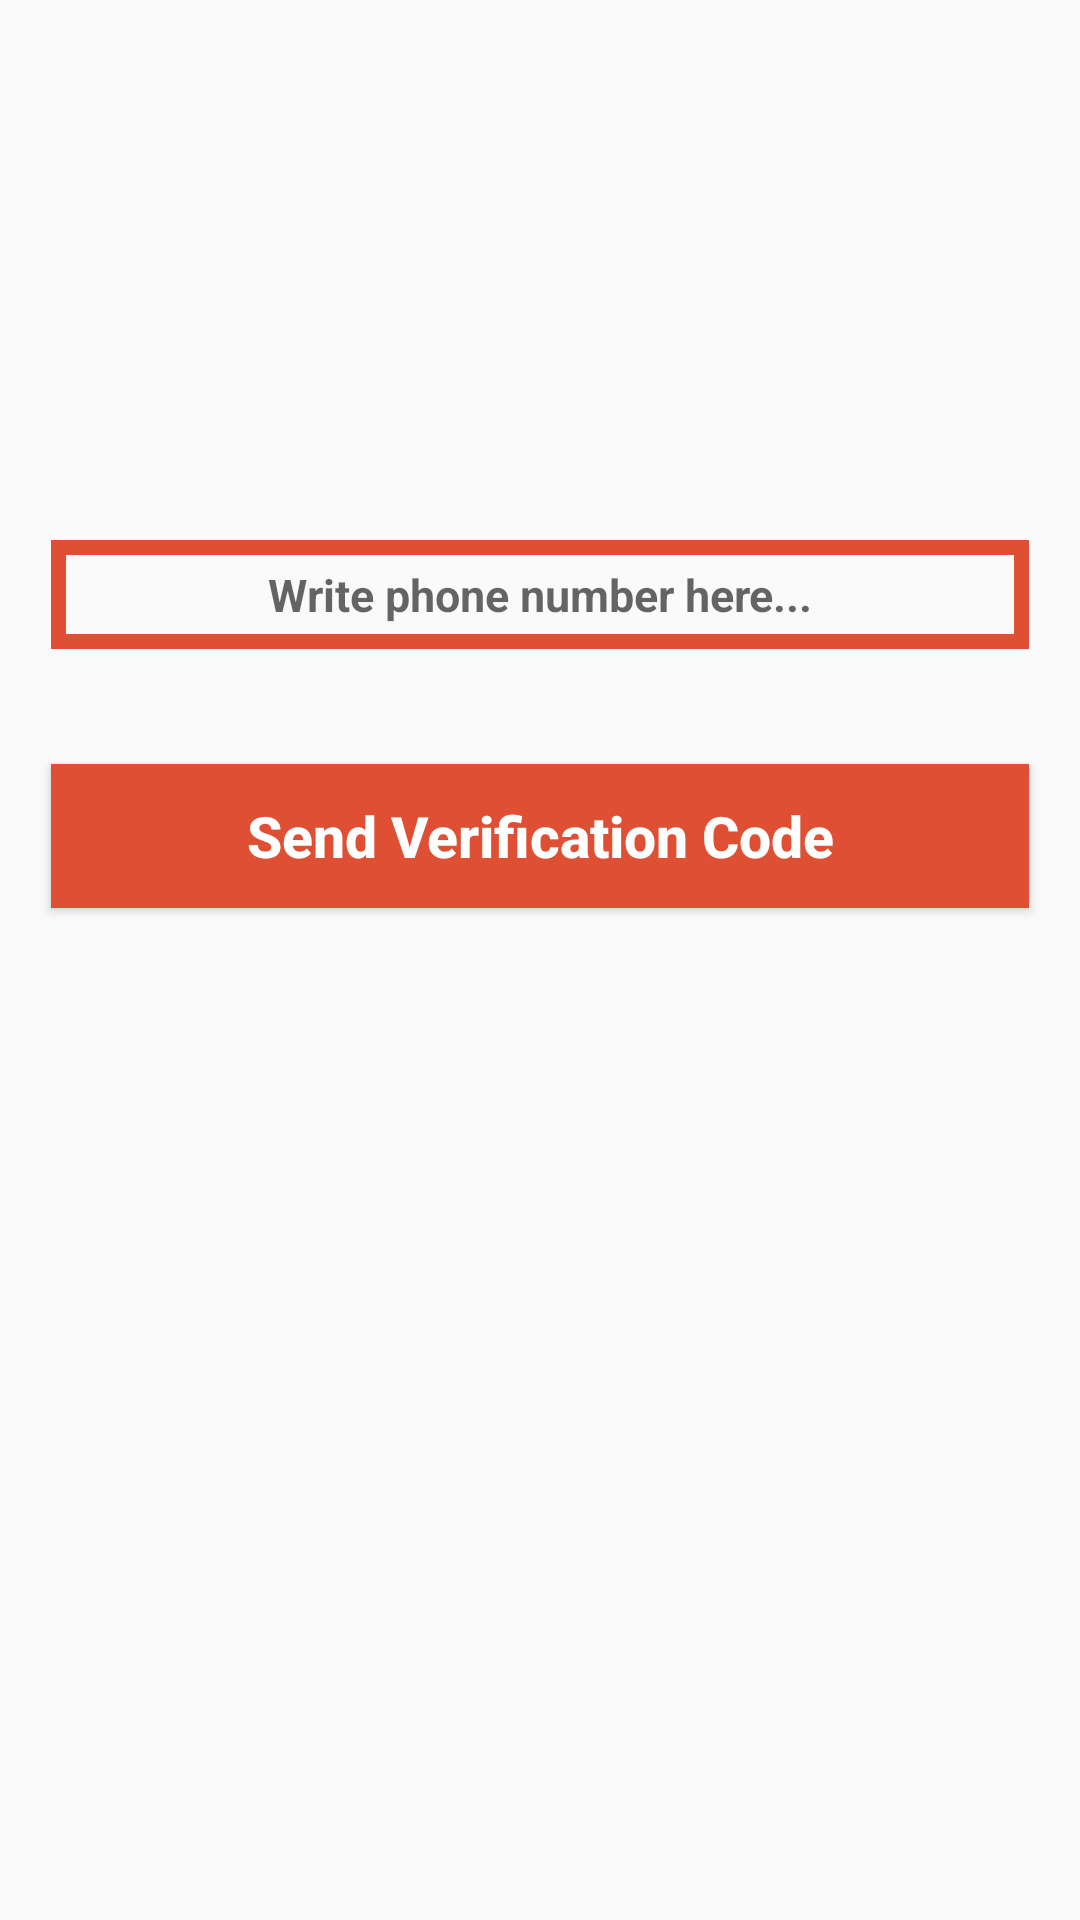

Reconstruct the res/layout file that produces this screen, plus the resources it refers to.
<!-- AndroidManifest.xml: application theme AppTheme -->
<!-- res/layout/activity_phone_login.xml -->
<?xml version="1.0" encoding="utf-8"?>

<RelativeLayout xmlns:android="http://schemas.android.com/apk/res/android"
    xmlns:app="http://schemas.android.com/apk/res-auto"
    xmlns:tools="http://schemas.android.com/tools"
    android:layout_width="match_parent"
    android:layout_height="match_parent"
    tools:context=".PhoneLoginActivity">

    <EditText
        android:id="@+id/phone_number_input"
        android:layout_width="match_parent"
        android:layout_height="wrap_content"
        android:layout_alignParentStart="true"
        android:layout_marginStart="17dp"
        android:layout_marginEnd="17dp"
        android:layout_marginTop="180dp"
        android:background="@drawable/inputs"
        android:padding="8dp"
        android:hint="Write phone number here..."
        android:textAllCaps="false"
        android:textSize="15sp"
        android:drawableStart="@drawable/phone"
        android:textAlignment="center"
        android:textStyle="bold"/>

    <EditText
        android:id="@+id/verification_code_input"
        android:layout_width="match_parent"
        android:layout_height="wrap_content"
        android:layout_alignParentStart="true"
        android:layout_marginStart="17dp"
        android:layout_marginEnd="17dp"
        android:layout_marginTop="4dp"
        android:background="@drawable/inputs"
        android:layout_below="@+id/phone_number_input"
        android:padding="5dp"
        android:hint="Write verification code here..."
        android:textAllCaps="false"
        android:textSize="15sp"
        android:drawableStart="@drawable/password"
        android:textAlignment="center"
        android:textStyle="bold"
        android:visibility="invisible"
        />

    <Button
        android:id="@+id/send_ver_code_button"
        android:layout_width="match_parent"
        android:layout_height="wrap_content"
        android:text="Send Verification Code"
        android:textAllCaps="false"
        android:layout_marginStart="17dp"
        android:layout_marginEnd="17dp"
        android:layout_marginTop="4dp"
        android:background="@drawable/buttons"
        android:textColor="@android:color/background_light"
        android:textSize="19sp"
        android:textAlignment="center"
        android:textStyle="bold"
        android:layout_below="@id/verification_code_input"
        />

    <Button
        android:id="@+id/verify_button"
        android:layout_width="match_parent"
        android:layout_height="wrap_content"
        android:text="Verify"
        android:textAllCaps="false"
        android:layout_marginStart="17dp"
        android:layout_marginEnd="17dp"
        android:layout_marginTop="1dp"
        android:background="@drawable/buttons"
        android:textColor="@android:color/background_light"
        android:textSize="19sp"
        android:textAlignment="center"
        android:textStyle="bold"
        android:layout_below="@id/send_ver_code_button"
        android:visibility="invisible"
        />

</RelativeLayout>
<!-- resources referenced by this layout -->
<resources>
  <!-- drawable buttons (drawable) -->
  <?xml version="1.0" encoding="utf-8"?>
  
  <shape xmlns:android="http://schemas.android.com/apk/res/android">
      <solid
          android:color="@color/colorPrimary"></solid>
  </shape>
  <!-- drawable inputs (drawable) -->
  <?xml version="1.0" encoding="utf-8"?>
  
  <shape xmlns:android="http://schemas.android.com/apk/res/android">
      <stroke android:color="@color/colorPrimary"
          android:width="5dp"
          ></stroke>
      </shape>
  <style name="AppTheme" parent="Theme.AppCompat.Light.NoActionBar">
          
          <item name="colorPrimary">@color/colorPrimary</item>
          <item name="colorPrimaryDark">@color/colorPrimaryDark</item>
          <item name="colorAccent">@color/colorAccent</item>
      </style>
  <color name="colorPrimary">#df4f33</color>
  <color name="colorPrimaryDark">#df4425</color>
  <color name="colorAccent">#E6E6E6</color>
</resources>
